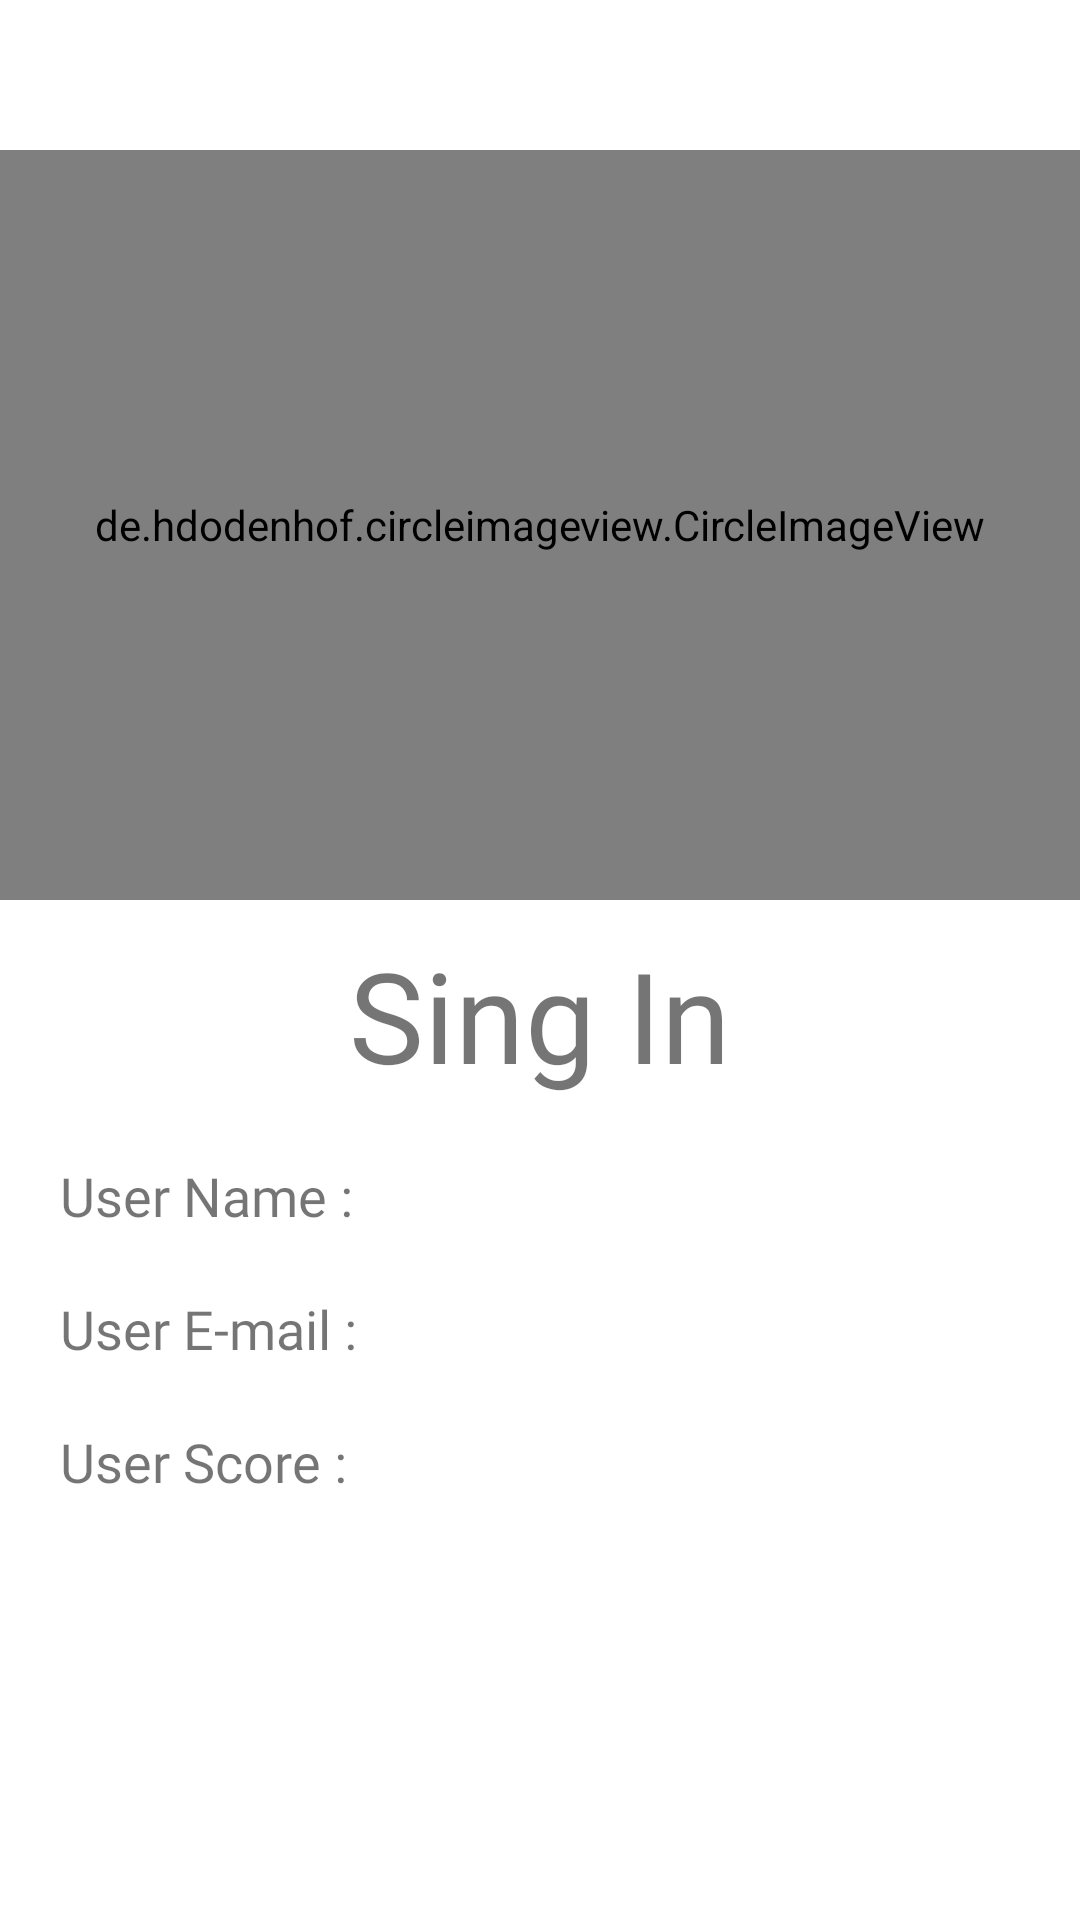

Write the Android layout XML for this screen, with the resource values it uses.
<!-- AndroidManifest.xml: application theme Theme.Kavramatik -->
<!-- res/layout/fragment_profile.xml -->
<?xml version="1.0" encoding="utf-8"?>
<ScrollView xmlns:android="http://schemas.android.com/apk/res/android"
    xmlns:app="http://schemas.android.com/apk/res-auto"
    xmlns:tools="http://schemas.android.com/tools"
    android:layout_width="match_parent"
    android:layout_height="match_parent"
    android:background="@color/login_register_color"
    android:orientation="vertical"
    tools:context=".view.user.ProfileFragment">

    <LinearLayout
        android:layout_width="match_parent"
        android:layout_height="wrap_content"
        android:layout_marginTop="@dimen/login_margin_size"
        android:orientation="vertical">

        <de.hdodenhof.circleimageview.CircleImageView
            android:layout_width="match_parent"
            android:layout_height="@dimen/login_background_image"
            android:layout_gravity="center"
            android:src="@drawable/background_sm" />

        <TextView
            android:id="@+id/goToLoginFragment"
            android:layout_width="wrap_content"
            android:layout_height="wrap_content"
            android:layout_gravity="center"
            android:layout_marginTop="@dimen/text_view_margin_top"
            android:clickable="true"
            android:focusable="true"
            android:fontFamily="@font/roboto_bold"
            android:text="@string/sing_in"
            android:textColor="@color/text_color"
            android:textSize="@dimen/login_app_name_size" />

        <TextView
            android:id="@+id/singOutTextView"
            android:layout_width="wrap_content"
            android:layout_height="wrap_content"
            android:layout_gravity="center"
            android:layout_marginTop="@dimen/text_view_margin_top"
            android:clickable="true"
            android:focusable="true"
            android:fontFamily="@font/roboto_bold"
            android:text="@string/sing_out"
            android:textColor="@color/text_color"
            android:textSize="@dimen/login_app_name_size"
            android:visibility="gone" />

        <LinearLayout
            android:layout_width="match_parent"
            android:layout_height="wrap_content"
            android:layout_marginLeft="@dimen/login_margin_top_size"
            android:layout_marginTop="@dimen/login_margin_top_size"
            android:layout_marginRight="@dimen/login_margin_top_size"
            android:orientation="horizontal">

            <TextView
                android:layout_width="0dp"
                android:layout_height="wrap_content"
                android:layout_gravity="center"
                android:layout_weight="@dimen/profile_weight_one"
                android:text="@string/user_name"
                android:textColor="@color/text_color"
                android:textSize="@dimen/education_screen_text_size_sm" />

            <TextView
                android:id="@+id/profileUserName"
                android:layout_width="0dp"
                android:layout_height="wrap_content"
                android:layout_gravity="center"
                android:layout_weight="@dimen/profile_weight_two"
                android:textColor="@color/text_color"
                android:textSize="@dimen/education_screen_text_size_sm" />
        </LinearLayout>

        <LinearLayout
            android:layout_width="match_parent"
            android:layout_height="wrap_content"
            android:layout_marginLeft="@dimen/login_margin_top_size"
            android:layout_marginTop="@dimen/login_margin_top_size"
            android:layout_marginRight="@dimen/login_margin_top_size"
            android:orientation="horizontal">

            <TextView
                android:layout_width="0dp"
                android:layout_height="wrap_content"
                android:layout_gravity="center"
                android:layout_weight="@dimen/profile_weight_one"
                android:text="@string/user_e_mail"
                android:textColor="@color/text_color"
                android:textSize="@dimen/education_screen_text_size_sm" />

            <TextView
                android:id="@+id/profileUserEmail"
                android:layout_width="0dp"
                android:layout_height="wrap_content"
                android:layout_gravity="center"
                android:layout_weight="@dimen/profile_weight_two"
                android:textColor="@color/text_color"
                android:textSize="@dimen/education_screen_text_size_sm" />
        </LinearLayout>

        <LinearLayout
            android:layout_width="match_parent"
            android:layout_height="wrap_content"
            android:layout_marginLeft="@dimen/login_margin_top_size"
            android:layout_marginTop="@dimen/login_margin_top_size"
            android:layout_marginRight="@dimen/login_margin_top_size"
            android:orientation="horizontal">

            <TextView
                android:layout_width="0dp"
                android:layout_height="wrap_content"
                android:layout_gravity="center"
                android:layout_weight="@dimen/profile_weight_one"
                android:text="@string/user_score"
                android:textColor="@color/text_color"
                android:textSize="@dimen/education_screen_text_size_sm" />

            <TextView
                android:id="@+id/profileUserScore"
                android:layout_width="0dp"
                android:layout_height="wrap_content"
                android:layout_gravity="center"
                android:layout_weight="@dimen/profile_weight_two"
                android:textColor="@color/text_color"
                android:textSize="@dimen/education_screen_text_size_sm" />
        </LinearLayout>

        <Button
            android:id="@+id/settingInButton"
            android:layout_width="@dimen/login_button_width"
            android:layout_height="wrap_content"
            android:layout_gravity="center"
            android:layout_marginTop="20dp"
            android:layout_marginBottom="25dp"
            android:background="@drawable/app_button"
            android:text="@string/settings"
            android:textAllCaps="false"
            android:textColor="@color/white"
            app:backgroundTint="@null" />
    </LinearLayout>
</ScrollView>
<!-- resources referenced by this layout -->
<resources>
  <dimen name="education_screen_text_size_sm">18sp</dimen>
  <dimen name="login_app_name_size">42sp</dimen>
  <dimen name="login_background_image">250dp</dimen>
  <dimen name="login_button_width">200dp</dimen>
  <dimen name="login_margin_size">50dp</dimen>
  <dimen name="login_margin_top_size">20dp</dimen>
  <dimen name="profile_weight_one">1</dimen>
  <dimen name="profile_weight_two">2</dimen>
  <dimen name="text_view_margin_top">10dp</dimen>
  <string name="settings">Settings</string>
  <string name="sing_in">Sing In</string>
  <string name="sing_out">Sing Out</string>
  <string name="user_e_mail">User E-mail : </string>
  <string name="user_name">User Name : </string>
  <string name="user_score">User Score : </string>
  <style name="Theme.Kavramatik" parent="Theme.MaterialComponents.DayNight.DarkActionBar">
          
          <item name="colorPrimary">@color/purple_500</item>
          <item name="colorPrimaryVariant">@color/purple_700</item>
          <item name="colorOnPrimary">@color/white</item>
          
          <item name="colorSecondary">@color/teal_200</item>
          <item name="colorSecondaryVariant">@color/teal_700</item>
          <item name="colorOnSecondary">@color/black</item>
          
          <item name="android:statusBarColor" tools:targetApi="l">?attr/colorPrimaryVariant</item>
          
          <item name="fontFamily">@font/roboto_light</item>
  
  
      </style>
  <!-- not gathered from this repository: default colours our renderer supplied (Android Studio template values) -->
  <color name="purple_500">#FF6200EE</color>
  <color name="purple_700">#FF3700B3</color>
  <color name="teal_200">#FF03DAC5</color>
  <color name="teal_700">#FF018786</color>
  <color name="black">#FF000000</color>
  <color name="white">#FFFFFFFF</color>
</resources>
